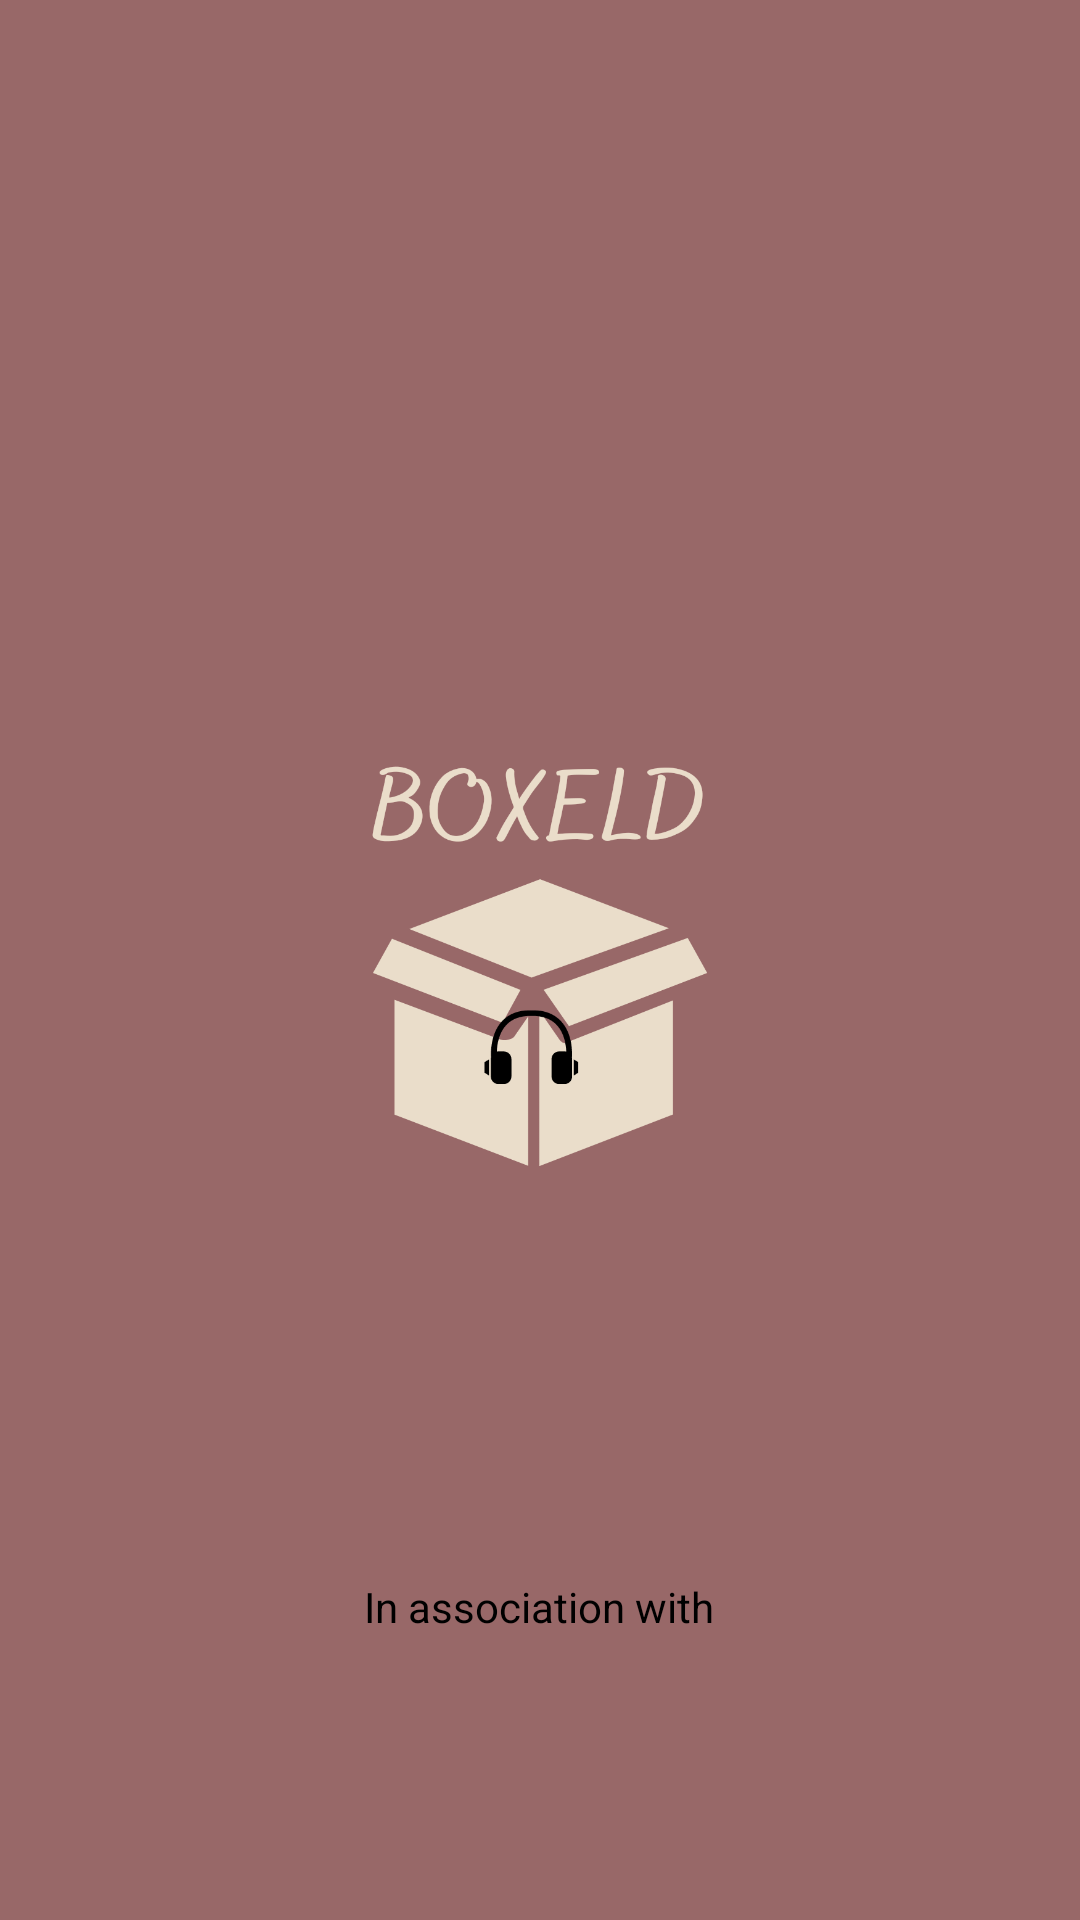

Produce the Android XML layout that renders to this screen, including the resource entries it uses.
<!-- AndroidManifest.xml: application theme Theme.Boxeld -->
<!-- res/layout/activity_main.xml -->
<?xml version="1.0" encoding="utf-8"?>
<androidx.constraintlayout.widget.ConstraintLayout xmlns:android="http://schemas.android.com/apk/res/android"
    xmlns:app="http://schemas.android.com/apk/res-auto"
    xmlns:tools="http://schemas.android.com/tools"
    android:layout_width="match_parent"
    android:layout_height="match_parent"
    android:background="@color/marsala"
    tools:context=".MainActivity">

    <ImageView
        android:id="@+id/imageView"
        android:layout_width="222dp"
        android:layout_height="222dp"
        android:src="@drawable/boxeld_logo_one"
        android:contentDescription="@string/app_name_logo"
        app:layout_constraintBottom_toBottomOf="parent"
        app:layout_constraintEnd_toEndOf="parent"
        app:layout_constraintStart_toStartOf="parent"
        app:layout_constraintTop_toTopOf="parent" />

    <TextView
        android:id="@+id/textView"
        android:layout_width="wrap_content"
        android:layout_height="wrap_content"
        android:text="@string/in_association_with_tv"
        android:textColor="@color/black"
        app:layout_constraintBottom_toBottomOf="parent"
        app:layout_constraintEnd_toEndOf="parent"
        app:layout_constraintHorizontal_bias="0.498"
        app:layout_constraintStart_toStartOf="parent"
        app:layout_constraintTop_toBottomOf="@+id/imageView" />

    <TextView
        android:id="@+id/textView2"
        android:layout_width="wrap_content"
        android:layout_height="wrap_content"
        android:layout_marginTop="22dp"
        android:layout_marginBottom="80dp"
        android:text="@string/parent_company_name"
        android:textColor="@color/black"
        app:layout_constraintBottom_toBottomOf="parent"
        app:layout_constraintEnd_toEndOf="parent"
        app:layout_constraintStart_toStartOf="parent"
        app:layout_constraintTop_toBottomOf="@+id/textView" />
</androidx.constraintlayout.widget.ConstraintLayout>
<!-- resources referenced by this layout -->
<resources>
  <color name="black">#FF000000</color>
  <color name="marsala">#986868</color>
  <!-- drawable boxeld_logo_one: png bitmap (drawable, 58313 bytes) -->
  <string name="app_name_logo">Boxeld Logo</string>
  <string name="in_association_with_tv">In association with</string>
  <string name="parent_company_name">Miniweam Technologies</string>
  <style name="Theme.Boxeld" parent="Theme.MaterialComponents.DayNight.NoActionBar">
          
          <item name="colorPrimary">@color/marsala</item>
          <item name="colorPrimaryVariant">@color/sienna</item>
          <item name="colorOnPrimary">@color/white</item>
          
          <item name="colorSecondary">@color/teal_200</item>
          <item name="colorSecondaryVariant">@color/teal_700</item>
          <item name="colorOnSecondary">@color/black</item>
          
          <item name="android:statusBarColor">?attr/colorPrimaryVariant</item>
          
      </style>
  <color name="sienna">#A0522D</color>
  <color name="white">#FFFFFFFF</color>
  <color name="teal_200">#FF03DAC5</color>
  <color name="teal_700">#FF018786</color>
</resources>
